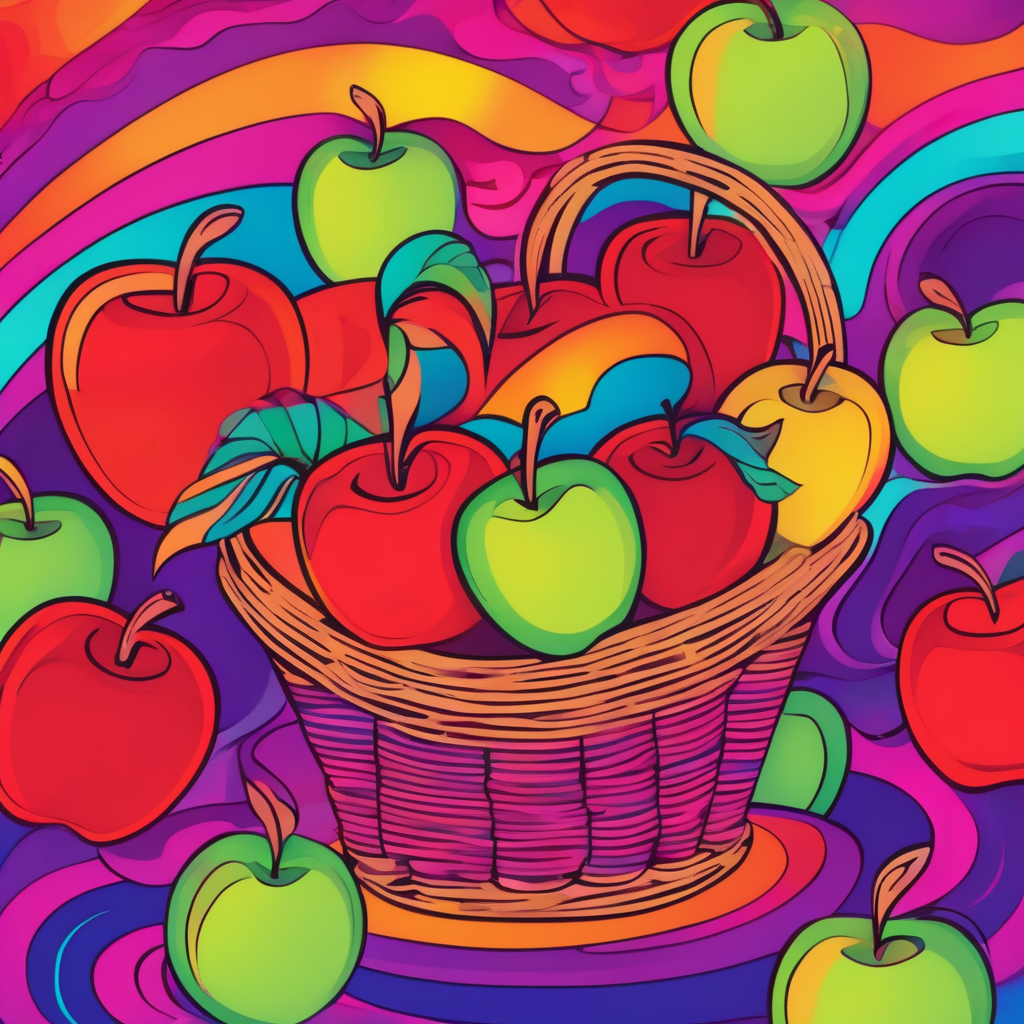
Generation parameters embedded in this image by AUTOMATIC1111 Stable Diffusion web UI or a fork of it (Forge, ...) (PNG 'parameters' text chunk):
Psychedelic style a basket of apples . Vibrant colors, swirling patterns, abstract forms, surreal, trippy
Negative prompt: monochrome, black and white, low contrast, realistic, photorealistic, plain, simple
Steps: 20, Sampler: DPM++ 2M SDE Karras, CFG scale: 7, Seed: 2961052946, Size: 1024x1024, Model hash: 0f1b80cfe8, Model: dreamshaperXL10_alpha2Xl10, Style Selector Enabled: True, Style Selector Randomize: False, Style Selector Style: base, Version: v1.5.1-2-g4844bacd